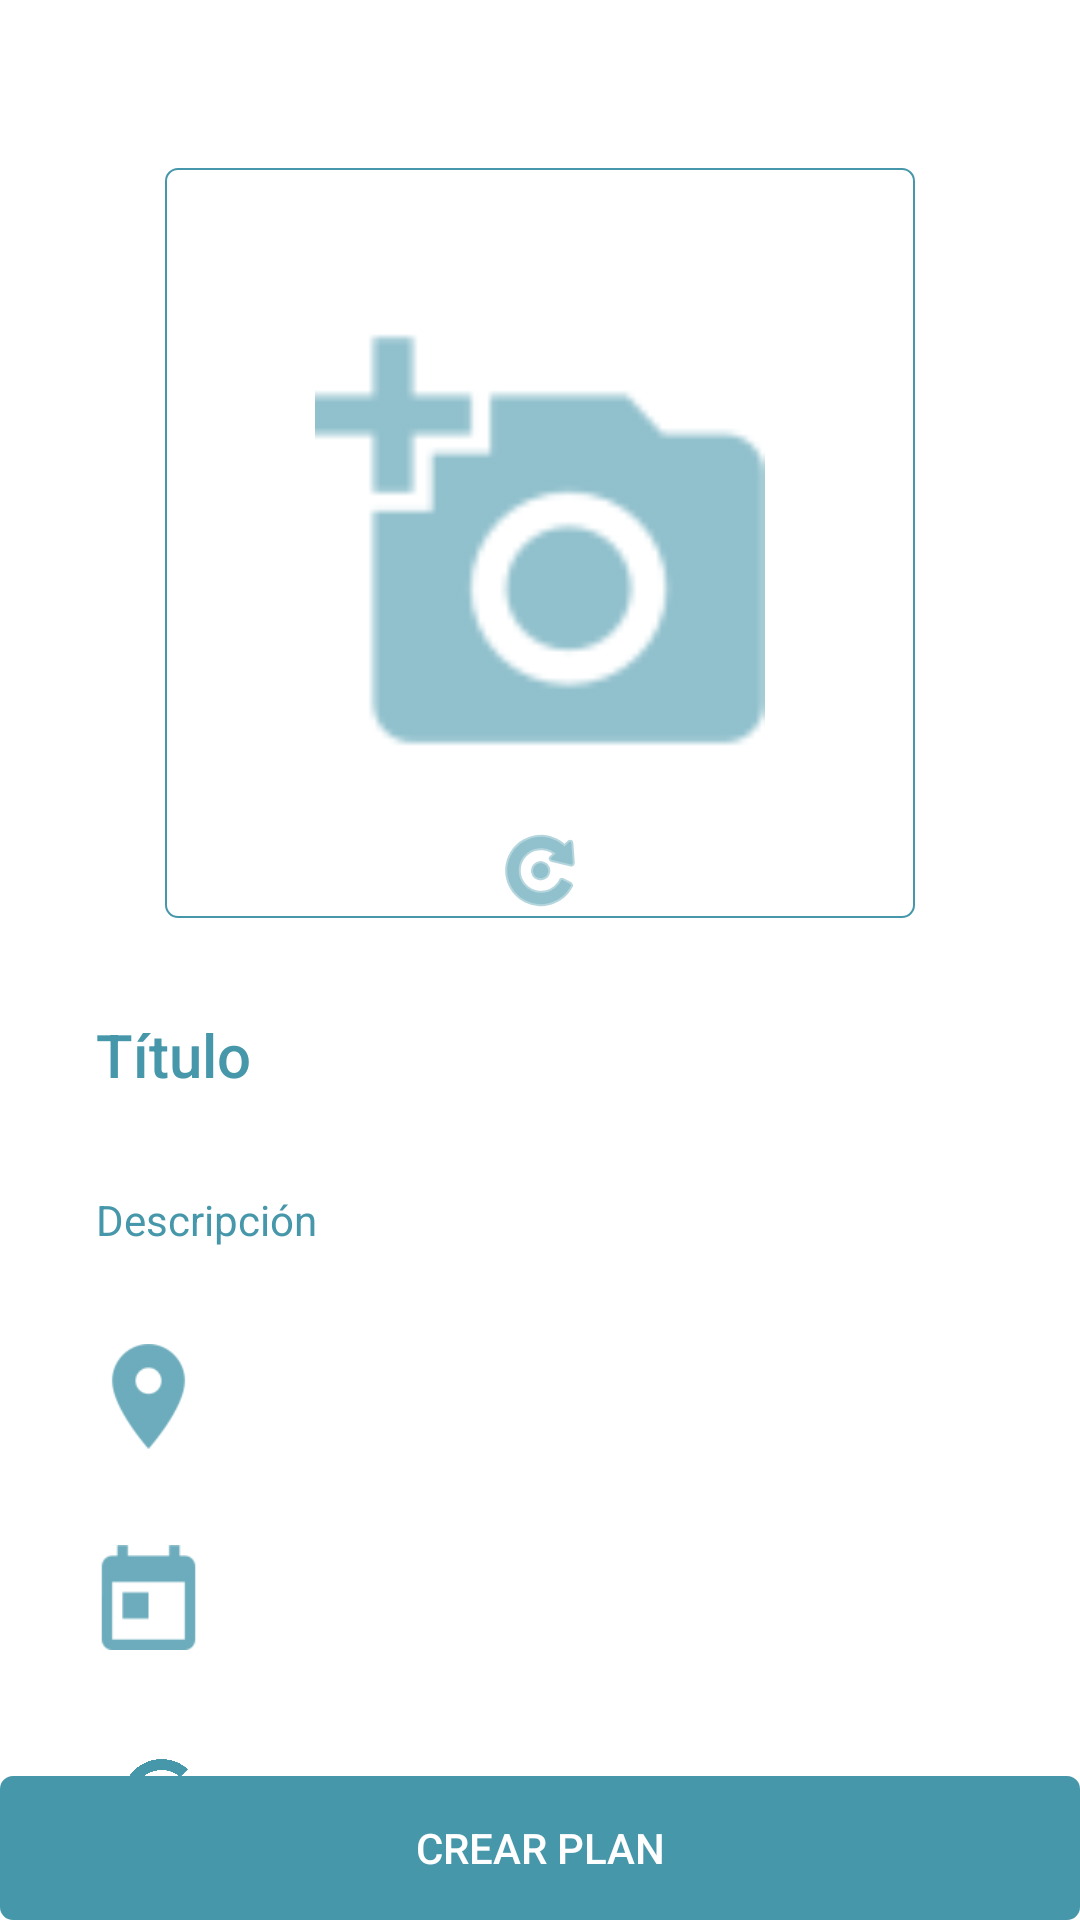

Layout XML and referenced resources for this Android screen:
<!-- AndroidManifest.xml: application theme AppTheme -->
<!-- res/layout/activity_new_plan.xml -->
<?xml version="1.0" encoding="utf-8"?>
<ScrollView xmlns:android="http://schemas.android.com/apk/res/android"
    xmlns:app="http://schemas.android.com/apk/res-auto"
    xmlns:tools="http://schemas.android.com/tools"
    android:id="@+id/scrollView2"
    android:layout_width="match_parent"
    android:layout_height="match_parent"
    android:fillViewport="true"
    android:focusableInTouchMode="true"
    tools:context=".activities.newPlan.NewPlanActivity">

    <android.support.constraint.ConstraintLayout
        android:layout_width="match_parent"
        android:layout_height="wrap_content"
        android:background="@android:color/white"
        android:focusableInTouchMode="true"
        android:paddingTop="24dp">

        <FrameLayout
            android:id="@+id/frameLayout"
            android:layout_width="match_parent"
            android:layout_height="250dp"
            android:layout_marginTop="32dp"
            app:layout_constraintEnd_toEndOf="parent"
            app:layout_constraintStart_toStartOf="parent"
            app:layout_constraintTop_toTopOf="parent">

            <ImageView
                android:id="@+id/ivNewPlan"
                android:layout_width="250dp"
                android:layout_height="250dp"
                android:layout_gravity="center_horizontal"
                android:layout_marginBottom="32dp"
                android:background="@drawable/border_image_view"
                android:contentDescription="@string/title_new_plan"
                android:cropToPadding="false"
                android:padding="50dp"
                android:src="@drawable/ic_add_photo"
                android:tint="@color/colorAccent" />

            <ImageView
                android:id="@+id/ivRotate"
                android:layout_width="wrap_content"
                android:layout_height="wrap_content"
                android:layout_gravity="bottom|center_horizontal"
                android:contentDescription="@string/title_new_plan"
                android:src="@android:drawable/ic_menu_rotate"
                android:tint="@color/colorAccent" />
        </FrameLayout>

        <EditText
            android:id="@+id/etTitleNewPlan"
            android:layout_width="0dp"
            android:layout_height="wrap_content"
            android:layout_marginStart="32dp"
            android:layout_marginTop="32dp"
            android:layout_marginEnd="32dp"
            android:background="@android:color/white"
            android:ems="10"
            android:hint="@string/title_new_plan"
            android:inputType="textPersonName"
            android:textAppearance="@style/TextAppearance.AppCompat.Title"
            android:textColor="@color/colorAccent"
            android:textColorHint="@color/colorAccent"
            app:layout_constraintEnd_toEndOf="parent"
            app:layout_constraintHorizontal_bias="0.0"
            app:layout_constraintStart_toStartOf="parent"
            app:layout_constraintTop_toBottomOf="@+id/frameLayout" />

        <EditText
            android:id="@+id/etDescNewPlan"
            android:layout_width="0dp"
            android:layout_height="wrap_content"
            android:layout_marginStart="32dp"
            android:layout_marginTop="32dp"
            android:layout_marginEnd="32dp"
            android:background="@android:color/white"
            android:ems="10"
            android:hint="@string/desc_new_plan"
            android:inputType="textMultiLine"
            android:textAppearance="@style/TextAppearance.AppCompat.Body1"
            android:textColor="@color/colorAccent"
            android:textColorHint="@color/colorAccent"
            app:layout_constraintEnd_toEndOf="parent"
            app:layout_constraintHorizontal_bias="0.0"
            app:layout_constraintStart_toStartOf="parent"
            app:layout_constraintTop_toBottomOf="@+id/etTitleNewPlan" />

        <ImageView
            android:id="@+id/ivLocation"
            android:layout_width="35dp"
            android:layout_height="35dp"
            android:layout_marginStart="32dp"
            android:layout_marginTop="32dp"
            android:contentDescription="@string/title_new_plan"
            android:src="@drawable/ic_place"
            android:tint="@color/colorAccent"
            app:layout_constraintStart_toStartOf="parent"
            app:layout_constraintTop_toBottomOf="@+id/etDescNewPlan" />

        <TextView
            android:id="@+id/tvLocationNewPlan"
            android:layout_width="0dp"
            android:layout_height="wrap_content"
            android:layout_marginStart="8dp"
            android:layout_marginEnd="32dp"
            android:textAppearance="@style/TextAppearance.AppCompat.Title"
            android:textColor="@color/colorAccent"
            app:layout_constraintBottom_toBottomOf="@+id/ivLocation"
            app:layout_constraintEnd_toEndOf="parent"
            app:layout_constraintStart_toEndOf="@+id/ivLocation"
            app:layout_constraintTop_toTopOf="@+id/ivLocation" />

        <ImageView
            android:id="@+id/ivCalendar"
            android:layout_width="35dp"
            android:layout_height="35dp"
            android:layout_marginStart="32dp"
            android:layout_marginTop="32dp"
            android:contentDescription="@string/title_new_plan"
            android:src="@drawable/ic_plans"
            android:tint="@color/colorAccent"
            app:layout_constraintStart_toStartOf="parent"
            app:layout_constraintTop_toBottomOf="@+id/ivLocation" />

        <TextView
            android:id="@+id/tvDateNewPlan"
            android:layout_width="0dp"
            android:layout_height="wrap_content"
            android:layout_marginStart="8dp"
            android:layout_marginEnd="32dp"
            android:textAppearance="@style/TextAppearance.AppCompat.Title"
            android:textColor="@color/colorAccent"
            app:layout_constraintBottom_toBottomOf="@+id/ivCalendar"
            app:layout_constraintEnd_toEndOf="parent"
            app:layout_constraintStart_toEndOf="@+id/ivCalendar"
            app:layout_constraintTop_toTopOf="@+id/ivCalendar" />

        <ImageView
            android:id="@+id/ivPrice"
            android:layout_width="35dp"
            android:layout_height="35dp"
            android:layout_marginStart="32dp"
            android:layout_marginTop="32dp"
            android:contentDescription="@string/title_new_plan"
            android:src="@drawable/ic_hucha"
            android:tint="@color/colorAccent"
            app:layout_constraintStart_toStartOf="parent"
            app:layout_constraintTop_toBottomOf="@+id/ivCalendar" />

        <EditText
            android:id="@+id/etPrice"
            android:layout_width="0dp"
            android:layout_height="wrap_content"
            android:layout_marginStart="8dp"
            android:layout_marginEnd="32dp"
            android:background="@android:color/white"
            android:hint="@string/add_price"
            android:inputType="number"
            android:textAppearance="@style/TextAppearance.AppCompat.Title"
            android:textColor="@color/colorAccent"
            android:textColorHint="@color/colorAccent"
            app:layout_constraintBottom_toBottomOf="@+id/ivPrice"
            app:layout_constraintEnd_toEndOf="parent"
            app:layout_constraintStart_toEndOf="@+id/ivPrice"
            app:layout_constraintTop_toTopOf="@+id/ivPrice" />

        <Button
            android:id="@+id/btnNewPlan"
            android:layout_width="match_parent"
            android:layout_height="wrap_content"
            android:layout_alignParentStart="true"
            android:layout_alignParentBottom="true"
            android:background="@drawable/btn_ripple_sigin"
            android:text="@string/btn_new_plan"
            android:textColor="@color/colorPrimaryText"
            app:layout_constraintBottom_toBottomOf="parent"
            app:layout_constraintEnd_toEndOf="parent"
            app:layout_constraintStart_toStartOf="parent" />

    </android.support.constraint.ConstraintLayout>
</ScrollView>
<!-- resources referenced by this layout -->
<resources>
  <color name="colorAccent">#4797AB</color>
  <color name="colorPrimaryText">#FFFFFF</color>
  <!-- drawable border_image_view (drawable) -->
  <?xml version="1.0" encoding="utf-8"?>
  <shape xmlns:android="http://schemas.android.com/apk/res/android"
      android:shape="rectangle">
      <gradient android:startColor="#ffffff"
          android:endColor="#ffffff"
          android:angle="270" />
      <corners android:radius="4dp" />
      <stroke android:width="0.7dp" android:color="@color/colorAccent" />
  </shape>
  <!-- drawable btn_ripple_sigin (drawable) -->
  <?xml version="1.0" encoding="utf-8"?>
  <ripple xmlns:android="http://schemas.android.com/apk/res/android"
      xmlns:tools="http://schemas.android.com/tools"
      android:color="@color/colorAccentDark"
      tools:targetApi="lollipop">
      <item android:id="@android:id/mask">
          <shape android:shape="rectangle">
              <solid android:color="@color/colorAccentDark"/>
          </shape>
      </item>
      <item android:id="@android:id/background"
          android:drawable="@drawable/border_textview">
      </item>
  </ripple>
  <!-- drawable ic_add_photo: png bitmap (drawable-hdpi, 652 bytes) -->
  <!-- drawable ic_hucha (drawable-anydpi) -->
  <vector xmlns:android="http://schemas.android.com/apk/res/android"
      android:width="24dp"
      android:height="24dp"
      android:viewportWidth="24"
      android:viewportHeight="24"
      android:tint="#FFFFFF">
      <path
          android:fillColor="#FF000000"
          android:pathData="M15,18.5c-2.51,0 -4.68,-1.42 -5.76,-3.5H15v-2H8.58c-0.05,-0.33 -0.08,-0.66 -0.08,-1s0.03,-0.67 0.08,-1H15V9H9.24C10.32,6.92 12.5,5.5 15,5.5c1.61,0 3.09,0.59 4.23,1.57L21,5.3C19.41,3.87 17.3,3 15,3c-3.92,0 -7.24,2.51 -8.48,6H3v2h3.06c-0.04,0.33 -0.06,0.66 -0.06,1 0,0.34 0.02,0.67 0.06,1H3v2h3.52c1.24,3.49 4.56,6 8.48,6 2.31,0 4.41,-0.87 6,-2.3l-1.78,-1.77c-1.13,0.98 -2.6,1.57 -4.22,1.57z"/>
  </vector>
  <!-- drawable ic_place: png bitmap (drawable-hdpi, 636 bytes) -->
  <!-- drawable ic_plans: png bitmap (drawable-hdpi, 301 bytes) -->
  <string name="add_price">Precio</string>
  <string name="btn_new_plan">CREAR PLAN</string>
  <string name="desc_new_plan">Descripción</string>
  <string name="title_new_plan">Título</string>
  <style name="AppTheme" parent="Theme.AppCompat.Light.NoActionBar">
          <item name="colorPrimary">@color/colorPrimary</item>
          <item name="colorPrimaryDark">@color/colorPrimaryDark</item>
          <item name="colorAccent">@color/colorAccent</item>
  
          <item name="android:editTextColor">@color/colorPrimaryText</item>
          <item name="android:textColorHint">@color/colorSecundaryText</item>
      </style>
  <color name="colorAccentDark">#387888</color>
  <!-- drawable border_textview (drawable) -->
  <?xml version="1.0" encoding="utf-8"?>
  <shape xmlns:android="http://schemas.android.com/apk/res/android"
      android:shape="rectangle">
      <gradient android:startColor="@color/colorAccent"
          android:endColor="@color/colorAccent"
          android:angle="270" />
      <corners android:radius="4dp" />
      <stroke android:width="0.7dp" android:color="@color/colorAccent" />
  </shape>
  <color name="colorPrimary">#36414E</color>
  <color name="colorPrimaryDark">#262E37</color>
  <color name="colorSecundaryText">#BDBDBD</color>
</resources>
